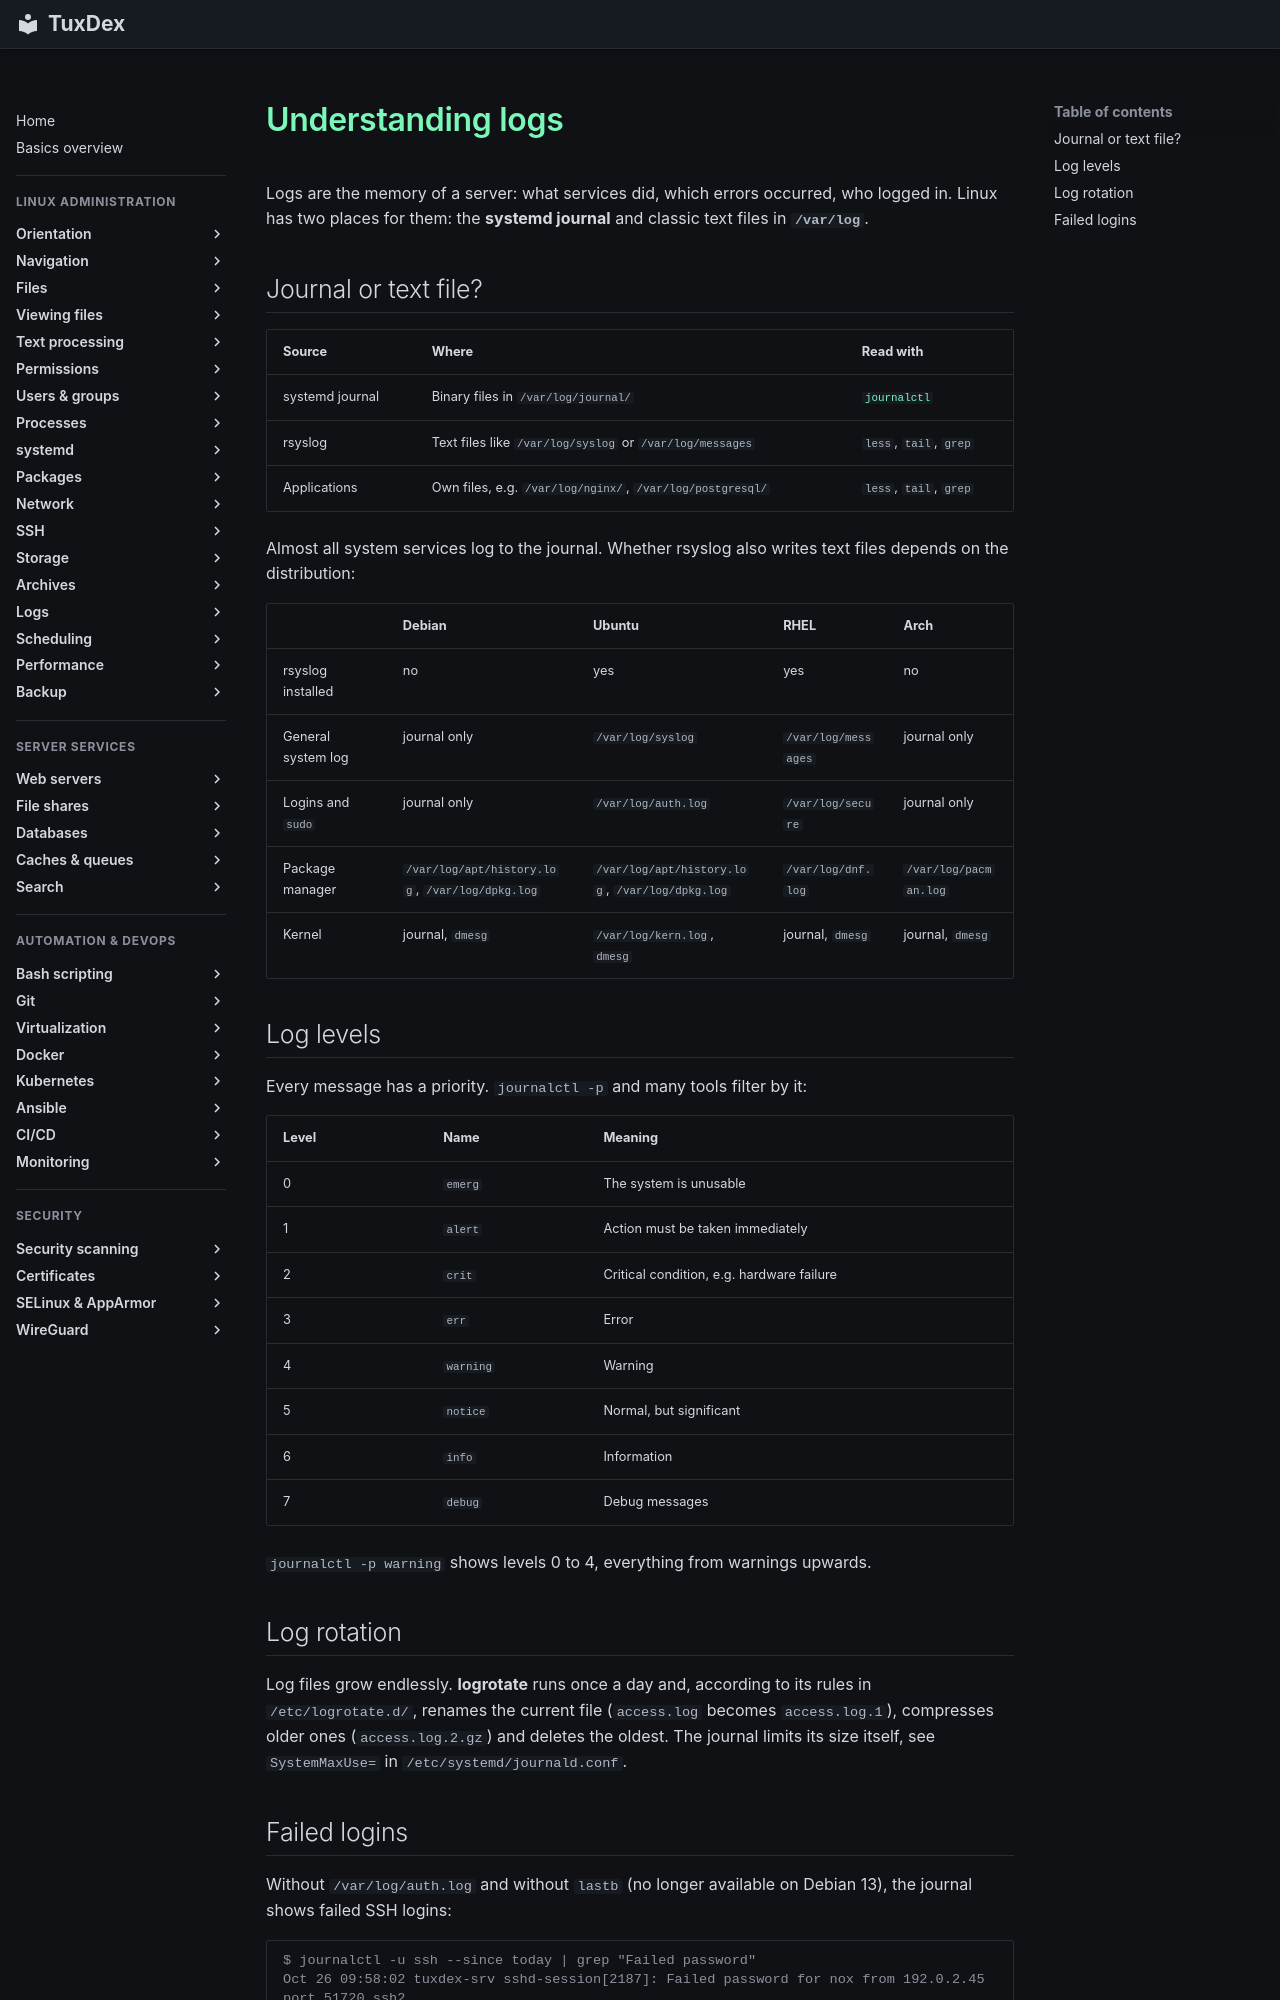

repository: Noxisan/tuxcodex · page: 15-logs/basics.en/index.html · generator: mkdocs

# Understanding logs

Logs are the memory of a server: what services did, which errors occurred, who logged
in. Linux has two places for them: the **systemd journal** and classic text files in
**`/var/log`**.

## Journal or text file?

| Source | Where | Read with |
|--------|-------|-----------|
| systemd journal | Binary files in `/var/log/journal/` | [`journalctl`](../09-systemd/journalctl.md) |
| rsyslog | Text files like `/var/log/syslog` or `/var/log/messages` | `less`, `tail`, `grep` |
| Applications | Own files, e.g. `/var/log/nginx/`, `/var/log/postgresql/` | `less`, `tail`, `grep` |

Almost all system services log to the journal. Whether rsyslog also writes text files
depends on the distribution:

| | Debian | Ubuntu | RHEL | Arch |
|---|--------|--------|------|------|
| rsyslog installed | no | yes | yes | no |
| General system log | journal only | `/var/log/syslog` | `/var/log/messages` | journal only |
| Logins and `sudo` | journal only | `/var/log/auth.log` | `/var/log/secure` | journal only |
| Package manager | `/var/log/apt/history.log`, `/var/log/dpkg.log` | `/var/log/apt/history.log`, `/var/log/dpkg.log` | `/var/log/dnf.log` | `/var/log/pacman.log` |
| Kernel | journal, `dmesg` | `/var/log/kern.log`, `dmesg` | journal, `dmesg` | journal, `dmesg` |

## Log levels

Every message has a priority. `journalctl -p` and many tools filter by it:

| Level | Name | Meaning |
|-------|------|---------|
| 0 | `emerg` | The system is unusable |
| 1 | `alert` | Action must be taken immediately |
| 2 | `crit` | Critical condition, e.g. hardware failure |
| 3 | `err` | Error |
| 4 | `warning` | Warning |
| 5 | `notice` | Normal, but significant |
| 6 | `info` | Information |
| 7 | `debug` | Debug messages |

`journalctl -p warning` shows levels 0 to 4, everything from warnings upwards.

## Log rotation

Log files grow endlessly. **logrotate** runs once a day and, according to its rules in
`/etc/logrotate.d/`, renames the current file (`access.log` becomes `access.log.1`),
compresses older ones (`access.log.2.gz`) and deletes the oldest. The journal limits its
size itself, see `SystemMaxUse=` in `/etc/systemd/journald.conf`.
